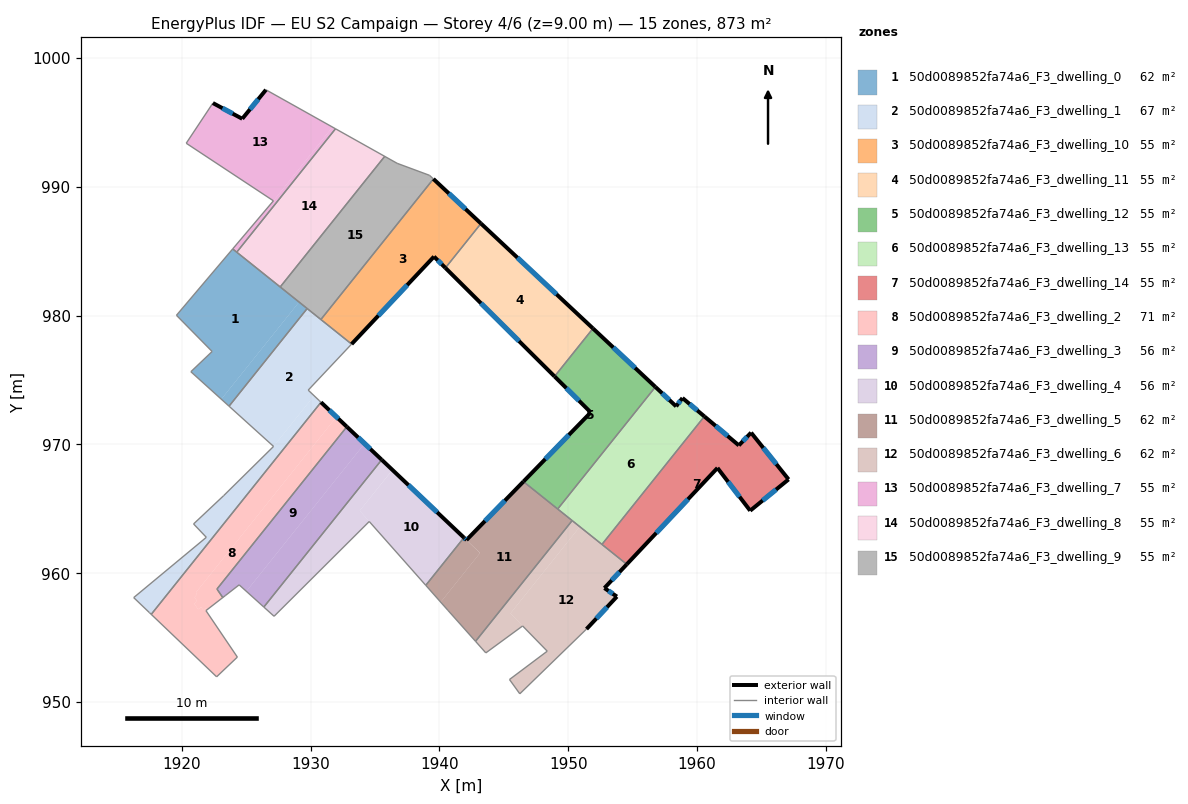
=== STOREY PLAN SPEC (per zone: floor XY polygon, exterior-wall plan segments, windows/doors) ===
zone 1: 50d0089852fa74a6_F3_dwelling_0  (62.4 m²)
  floor: (1929.10, 981.05) (1923.06, 973.51) (1920.70, 975.64) (1922.35, 977.21) (1919.58, 980.02) (1923.95, 985.17)
  floor: (1929.73, 980.55) (1923.66, 972.96) (1923.06, 973.51) (1929.10, 981.05)
  interior walls: 6
zone 2: 50d0089852fa74a6_F3_dwelling_1  (66.6 m²)
  floor: (1930.74, 973.33) (1930.80, 973.27) (1917.62, 956.80) (1917.48, 956.94) (1916.26, 958.10) (1921.90, 962.78) (1920.91, 963.82) (1923.25, 966.02) (1927.12, 969.84) (1930.27, 973.78)
  floor: (1933.18, 977.79) (1929.81, 974.21) (1930.66, 973.41) (1930.74, 973.33) (1930.27, 973.78) (1927.12, 969.84) (1923.66, 972.96) (1929.73, 980.55)
  interior walls: 13
zone 3: 50d0089852fa74a6_F3_dwelling_10  (54.6 m²)
  floor: (1943.22, 987.15) (1940.46, 983.70) (1939.58, 984.58) (1933.18, 977.79) (1930.80, 979.69) (1939.53, 990.61)
  exterior wall: (1943.22, 987.15) – (1939.53, 990.61)  [5.1 m]
    window: (1942.02, 988.27) – (1940.73, 989.48)  [1.9 m²]
  exterior wall: (1939.58, 984.58) – (1940.46, 983.70)  [1.2 m]
    window: (1939.87, 984.29) – (1940.18, 983.99)  [0.5 m²]
  exterior wall: (1933.18, 977.79) – (1939.58, 984.58)  [9.3 m]
    window: (1935.26, 980.00) – (1937.50, 982.37)  [3.4 m²]
  interior walls: 3
zone 4: 50d0089852fa74a6_F3_dwelling_11  (54.6 m²)
  floor: (1951.92, 979.00) (1948.94, 975.28) (1940.46, 983.70) (1943.22, 987.15)
  exterior wall: (1940.46, 983.70) – (1948.94, 975.28)  [12.0 m]
    window: (1943.22, 980.96) – (1946.18, 978.02)  [4.4 m²]
  exterior wall: (1951.92, 979.00) – (1943.22, 987.15)  [11.9 m]
    window: (1949.09, 981.65) – (1946.05, 984.50)  [4.4 m²]
  interior walls: 2
zone 5: 50d0089852fa74a6_F3_dwelling_12  (54.6 m²)
  floor: (1956.77, 974.46) (1949.18, 964.98) (1946.52, 967.11) (1951.75, 972.48) (1948.94, 975.28) (1951.92, 979.00)
  exterior wall: (1956.77, 974.46) – (1951.92, 979.00)  [6.6 m]
    window: (1955.19, 975.94) – (1953.50, 977.52)  [2.4 m²]
  exterior wall: (1951.75, 972.48) – (1946.52, 967.11)  [7.5 m]
    window: (1950.05, 970.73) – (1948.22, 968.86)  [2.7 m²]
  exterior wall: (1948.94, 975.28) – (1951.75, 972.48)  [4.0 m]
    window: (1949.85, 974.37) – (1950.84, 973.39)  [1.5 m²]
  interior walls: 3
zone 6: 50d0089852fa74a6_F3_dwelling_13  (54.6 m²)
  floor: (1958.87, 973.60) (1960.57, 972.17) (1952.62, 962.23) (1949.18, 964.98) (1956.77, 974.46) (1958.38, 972.95)
  exterior wall: (1958.87, 973.60) – (1958.38, 972.95)  [0.8 m]
    window: (1958.71, 973.39) – (1958.54, 973.16)  [0.3 m²]
  exterior wall: (1960.57, 972.17) – (1958.87, 973.60)  [2.2 m]
    window: (1960.02, 972.64) – (1959.42, 973.14)  [0.8 m²]
  exterior wall: (1958.38, 972.95) – (1956.77, 974.46)  [2.2 m]
    window: (1957.86, 973.44) – (1957.29, 973.97)  [0.8 m²]
  interior walls: 4
zone 7: 50d0089852fa74a6_F3_dwelling_14  (54.6 m²)
  floor: (1964.20, 970.91) (1967.11, 967.28) (1964.13, 964.85) (1961.59, 968.17) (1954.55, 960.69) (1952.62, 962.23) (1960.57, 972.17) (1963.25, 969.92)
  exterior wall: (1963.25, 969.92) – (1960.57, 972.17)  [3.5 m]
    window: (1962.38, 970.65) – (1961.44, 971.44)  [1.3 m²]
  exterior wall: (1964.20, 970.91) – (1963.25, 969.92)  [1.4 m]
    window: (1963.89, 970.59) – (1963.56, 970.24)  [0.5 m²]
  exterior wall: (1967.11, 967.28) – (1964.20, 970.91)  [4.7 m]
    window: (1966.16, 968.46) – (1965.15, 969.73)  [1.7 m²]
  exterior wall: (1964.13, 964.85) – (1967.11, 967.28)  [3.8 m]
    window: (1965.10, 965.64) – (1966.14, 966.49)  [1.4 m²]
  exterior wall: (1961.59, 968.17) – (1964.13, 964.85)  [4.2 m]
    window: (1962.41, 967.09) – (1963.30, 965.93)  [1.5 m²]
  exterior wall: (1954.55, 960.69) – (1961.59, 968.17)  [10.3 m]
    window: (1956.84, 963.12) – (1959.30, 965.74)  [3.8 m²]
  interior walls: 2
zone 8: 50d0089852fa74a6_F3_dwelling_2  (71.2 m²)
  floor: (1932.00, 972.13) (1921.09, 958.50) (1921.18, 958.37) (1920.99, 958.13) (1921.16, 957.87) (1920.97, 957.62) (1921.26, 957.19) (1921.50, 957.37) (1921.67, 957.12) (1921.90, 957.31) (1921.99, 957.18) (1921.87, 957.09) (1924.31, 953.48) (1922.70, 951.95) (1917.62, 956.80) (1930.80, 973.27)
  floor: (1932.81, 971.37) (1922.73, 958.77) (1923.18, 958.11) (1921.99, 957.18) (1921.90, 957.31) (1921.67, 957.12) (1921.50, 957.37) (1921.26, 957.19) (1920.97, 957.62) (1921.16, 957.87) (1920.99, 958.13) (1921.18, 958.37) (1921.09, 958.50) (1932.00, 972.13)
  exterior wall: (1932.81, 971.37) – (1930.80, 973.27)  [2.8 m]
    window: (1932.16, 971.99) – (1931.46, 972.65)  [1.0 m²]
  interior walls: 7
zone 9: 50d0089852fa74a6_F3_dwelling_3  (56.0 m²)
  floor: (1934.19, 970.06) (1925.01, 958.59) (1924.45, 959.09) (1923.18, 958.11) (1922.73, 958.77) (1932.81, 971.37)
  floor: (1935.52, 968.80) (1926.36, 957.37) (1925.01, 958.59) (1934.19, 970.06)
  exterior wall: (1935.52, 968.80) – (1932.81, 971.37)  [3.7 m]
    window: (1934.64, 969.64) – (1933.69, 970.54)  [1.4 m²]
  interior walls: 6
zone 10: 50d0089852fa74a6_F3_dwelling_4  (55.6 m²)
  floor: (1936.35, 968.02) (1933.81, 964.84) (1934.55, 964.01) (1927.16, 956.65) (1926.36, 957.37) (1935.52, 968.80)
  floor: (1941.90, 962.75) (1938.94, 959.06) (1933.81, 964.84) (1936.35, 968.01)
  exterior wall: (1941.90, 962.76) – (1935.52, 968.80)  [8.8 m]
    window: (1939.83, 964.72) – (1937.59, 966.84)  [3.2 m²]
  interior walls: 5
zone 11: 50d0089852fa74a6_F3_dwelling_5  (62.4 m²)
  floor: (1943.15, 961.57) (1940.10, 957.75) (1938.94, 959.06) (1941.90, 962.75)
  floor: (1950.30, 964.08) (1942.80, 954.71) (1940.67, 957.10) (1940.10, 957.75) (1943.16, 961.57) (1942.10, 962.57) (1946.52, 967.11)
  exterior wall: (1942.10, 962.57) – (1941.90, 962.76)  [0.3 m]
    window: (1942.03, 962.63) – (1941.97, 962.70)  [0.1 m²]
  exterior wall: (1946.52, 967.11) – (1942.10, 962.57)  [6.3 m]
    window: (1945.08, 965.63) – (1943.54, 964.05)  [2.3 m²]
  interior walls: 6
zone 12: 50d0089852fa74a6_F3_dwelling_6  (62.4 m²)
  floor: (1950.90, 963.61) (1945.51, 956.87) (1946.46, 955.90) (1943.60, 953.81) (1942.94, 954.56) (1942.80, 954.71) (1950.30, 964.08)
  floor: (1946.46, 955.90) (1943.60, 953.81) (1942.94, 954.56) (1943.60, 953.81)
  floor: (1954.55, 960.69) (1952.81, 958.84) (1953.78, 958.18) (1951.42, 955.66) (1946.24, 950.63) (1945.44, 951.74) (1948.37, 953.94) (1945.51, 956.87) (1950.90, 963.61)
  exterior wall: (1952.81, 958.84) – (1954.55, 960.69)  [2.5 m]
    window: (1953.37, 959.44) – (1953.98, 960.09)  [0.9 m²]
  exterior wall: (1953.78, 958.18) – (1952.81, 958.84)  [1.2 m]
    window: (1953.46, 958.40) – (1953.13, 958.63)  [0.4 m²]
  exterior wall: (1951.42, 955.66) – (1953.78, 958.18)  [3.5 m]
    window: (1952.19, 956.48) – (1953.01, 957.36)  [1.3 m²]
  interior walls: 9
zone 13: 50d0089852fa74a6_F3_dwelling_7  (54.6 m²)
  floor: (1931.69, 994.64) (1927.11, 988.91) (1920.34, 993.38) (1922.41, 996.50) (1924.69, 995.28) (1926.53, 997.53)
  floor: (1931.93, 994.50) (1924.26, 984.92) (1923.95, 985.17) (1927.11, 988.91) (1931.69, 994.64)
  exterior wall: (1924.69, 995.28) – (1922.41, 996.50)  [2.6 m]
    window: (1923.95, 995.68) – (1923.15, 996.10)  [0.9 m²]
  exterior wall: (1926.53, 997.53) – (1924.69, 995.28)  [2.9 m]
    window: (1925.93, 996.80) – (1925.29, 996.01)  [1.1 m²]
  interior walls: 6
zone 14: 50d0089852fa74a6_F3_dwelling_8  (54.6 m²)
  floor: (1935.75, 992.36) (1927.64, 982.22) (1924.26, 984.92) (1931.93, 994.50)
  interior walls: 4
zone 15: 50d0089852fa74a6_F3_dwelling_9  (54.6 m²)
  floor: (1939.23, 990.89) (1939.53, 990.61) (1930.80, 979.69) (1927.64, 982.22) (1935.75, 992.36) (1936.72, 991.82)
  interior walls: 6

=== DERIVED (storey summary) ===
Building: EU S2 Campaign
Storey: 4 of 6  (floor level z = 9.00 m)
Storey gross floor area: 873.4 m²
Zones on this storey: 15
  - 50d0089852fa74a6_F3_dwelling_0: floor 62.4 m²
  - 50d0089852fa74a6_F3_dwelling_1: floor 66.6 m²
  - 50d0089852fa74a6_F3_dwelling_10: floor 54.6 m²; exterior wall 15.6 m (46.9 m²); 3 window(s) 5.7 m²; WWR 12.2%
  - 50d0089852fa74a6_F3_dwelling_11: floor 54.6 m²; exterior wall 23.9 m (71.6 m²); 2 window(s) 8.8 m²; WWR 12.2%
  - 50d0089852fa74a6_F3_dwelling_12: floor 54.6 m²; exterior wall 18.1 m (54.3 m²); 3 window(s) 6.6 m²; WWR 12.2%
  - 50d0089852fa74a6_F3_dwelling_13: floor 54.6 m²; exterior wall 5.2 m (15.7 m²); 3 window(s) 1.9 m²; WWR 12.2%
  - 50d0089852fa74a6_F3_dwelling_14: floor 54.6 m²; exterior wall 27.8 m (83.5 m²); 6 window(s) 10.2 m²; WWR 12.2%
  - 50d0089852fa74a6_F3_dwelling_2: floor 71.2 m²; exterior wall 2.8 m (8.3 m²); 1 window(s) 1.0 m²; WWR 12.2%
  - 50d0089852fa74a6_F3_dwelling_3: floor 56.0 m²; exterior wall 3.7 m (11.2 m²); 1 window(s) 1.4 m²; WWR 12.2%
  - 50d0089852fa74a6_F3_dwelling_4: floor 55.6 m²; exterior wall 8.8 m (26.4 m²); 1 window(s) 3.2 m²; WWR 12.2%
  - 50d0089852fa74a6_F3_dwelling_5: floor 62.4 m²; exterior wall 6.6 m (19.8 m²); 2 window(s) 2.4 m²; WWR 12.2%
  - 50d0089852fa74a6_F3_dwelling_6: floor 62.4 m²; exterior wall 7.2 m (21.5 m²); 3 window(s) 2.6 m²; WWR 12.2%
  - 50d0089852fa74a6_F3_dwelling_7: floor 54.6 m²; exterior wall 5.5 m (16.5 m²); 2 window(s) 2.0 m²; WWR 12.2%
  - 50d0089852fa74a6_F3_dwelling_8: floor 54.6 m²
  - 50d0089852fa74a6_F3_dwelling_9: floor 54.6 m²
Zone adjacency (shared interzone walls):
  - 50d0089852fa74a6_F3_dwelling_0 ↔ 50d0089852fa74a6_F3_dwelling_1
  - 50d0089852fa74a6_F3_dwelling_1 ↔ 50d0089852fa74a6_F3_dwelling_2
  - 50d0089852fa74a6_F3_dwelling_10 ↔ 50d0089852fa74a6_F3_dwelling_11
  - 50d0089852fa74a6_F3_dwelling_10 ↔ 50d0089852fa74a6_F3_dwelling_9
  - 50d0089852fa74a6_F3_dwelling_11 ↔ 50d0089852fa74a6_F3_dwelling_12
  - 50d0089852fa74a6_F3_dwelling_12 ↔ 50d0089852fa74a6_F3_dwelling_13
  - 50d0089852fa74a6_F3_dwelling_12 ↔ 50d0089852fa74a6_F3_dwelling_5
  - 50d0089852fa74a6_F3_dwelling_13 ↔ 50d0089852fa74a6_F3_dwelling_14
  - 50d0089852fa74a6_F3_dwelling_13 ↔ 50d0089852fa74a6_F3_dwelling_5
  - 50d0089852fa74a6_F3_dwelling_13 ↔ 50d0089852fa74a6_F3_dwelling_6
  - 50d0089852fa74a6_F3_dwelling_14 ↔ 50d0089852fa74a6_F3_dwelling_6
  - 50d0089852fa74a6_F3_dwelling_2 ↔ 50d0089852fa74a6_F3_dwelling_3
  - 50d0089852fa74a6_F3_dwelling_3 ↔ 50d0089852fa74a6_F3_dwelling_4
  - 50d0089852fa74a6_F3_dwelling_4 ↔ 50d0089852fa74a6_F3_dwelling_5
  - 50d0089852fa74a6_F3_dwelling_5 ↔ 50d0089852fa74a6_F3_dwelling_6
  - 50d0089852fa74a6_F3_dwelling_7 ↔ 50d0089852fa74a6_F3_dwelling_8
  - 50d0089852fa74a6_F3_dwelling_8 ↔ 50d0089852fa74a6_F3_dwelling_9